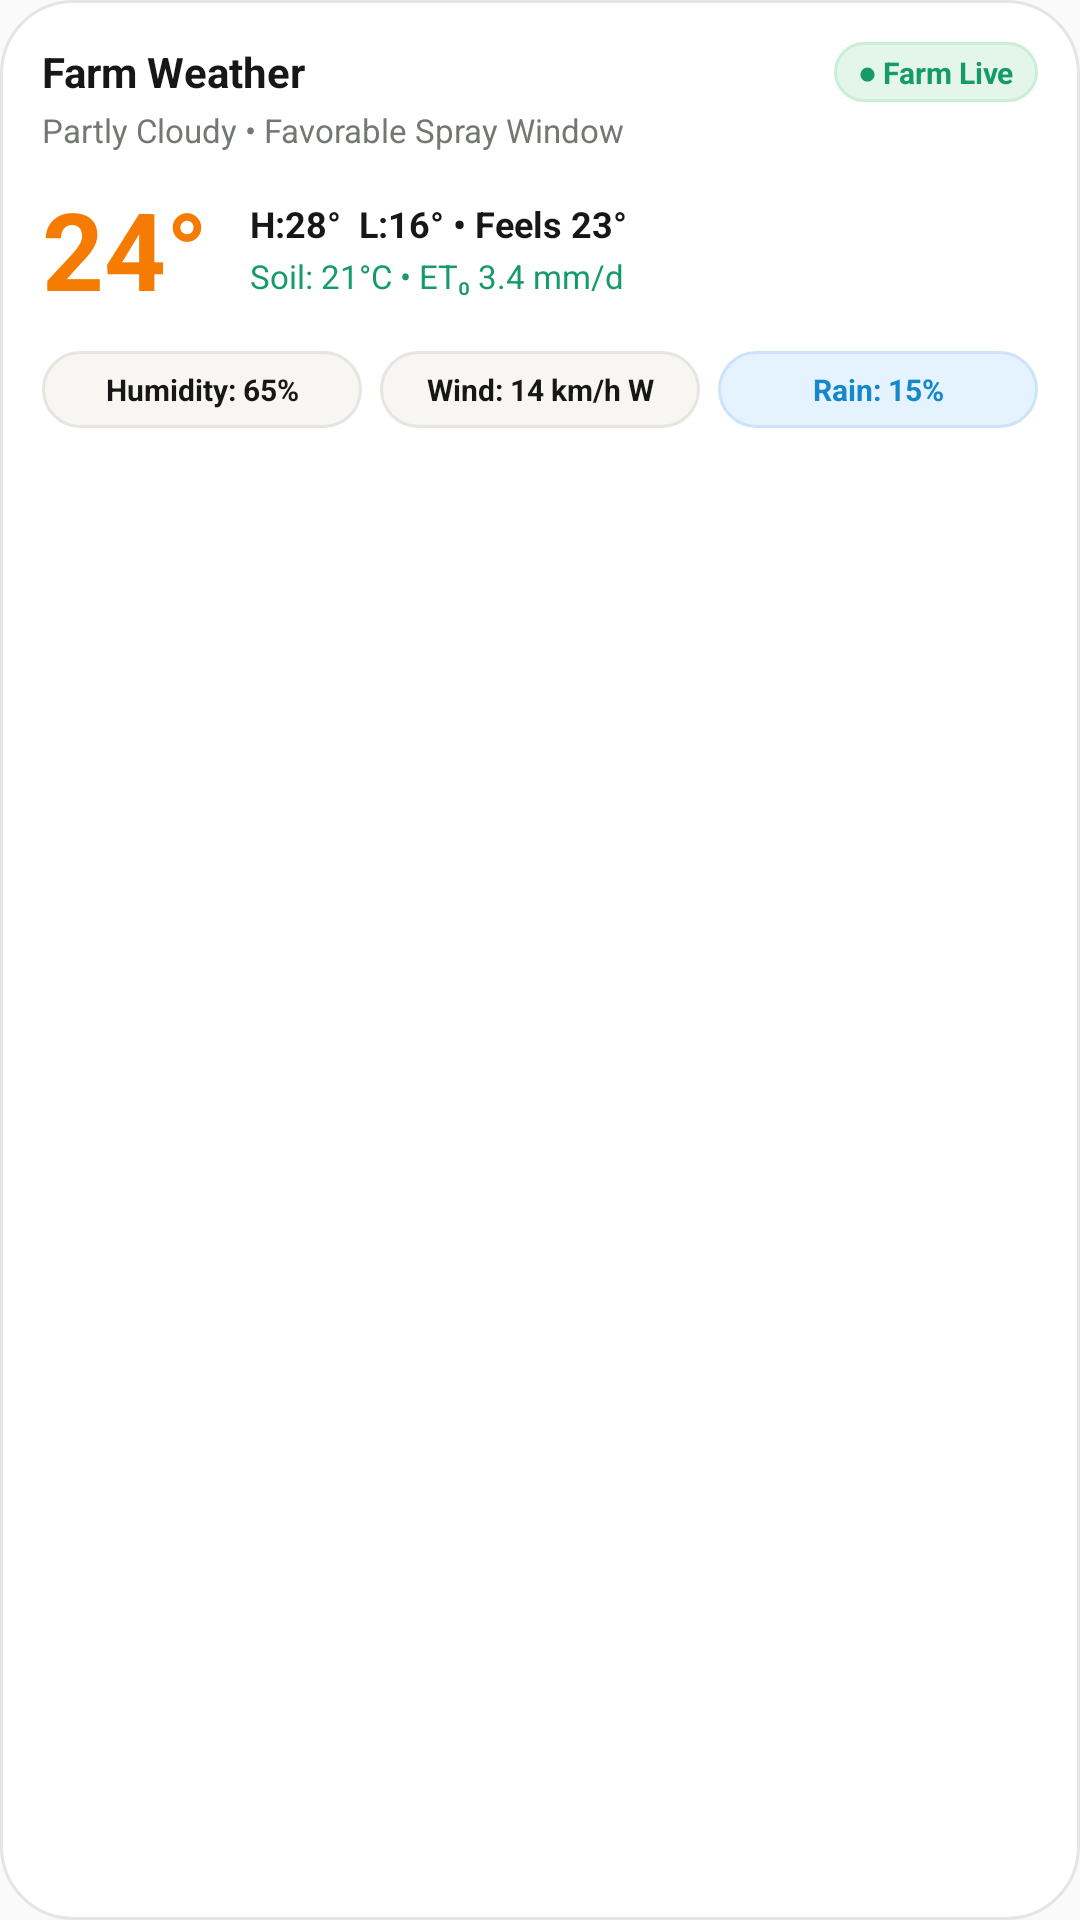

This screen was rendered from an Android layout file. Write that file and the resources it references.
<!-- AndroidManifest.xml: application theme AppTheme -->
<!-- res/layout/widget_weather_house.xml -->
<?xml version="1.0" encoding="utf-8"?>
<LinearLayout xmlns:android="http://schemas.android.com/apk/res/android"
    android:id="@+id/widget_root"
    android:layout_width="match_parent"
    android:layout_height="match_parent"
    android:background="@drawable/widget_surface_white"
    android:orientation="vertical"
    android:padding="14dp">

    
    <LinearLayout
        android:layout_width="match_parent"
        android:layout_height="wrap_content"
        android:orientation="horizontal"
        android:gravity="center_vertical">

        <TextView
            android:id="@+id/widget_location"
            android:layout_width="0dp"
            android:layout_height="wrap_content"
            android:layout_weight="1"
            android:text="Farm Weather"
            android:textColor="#171717"
            android:textSize="14sp"
            android:textStyle="bold" />

        <TextView
            android:id="@+id/widget_badge"
            android:layout_width="wrap_content"
            android:layout_height="wrap_content"
            android:background="@drawable/badge_live_green"
            android:paddingStart="8dp"
            android:paddingEnd="8dp"
            android:paddingTop="3dp"
            android:paddingBottom="3dp"
            android:text="● Farm Live"
            android:textColor="#159B69"
            android:textSize="10sp"
            android:textStyle="bold" />
    </LinearLayout>

    
    <TextView
        android:id="@+id/widget_condition"
        android:layout_width="wrap_content"
        android:layout_height="wrap_content"
        android:text="Partly Cloudy • Favorable Spray Window"
        android:textColor="#737873"
        android:textSize="11sp"
        android:layout_marginTop="2dp" />

    
    <LinearLayout
        android:layout_width="match_parent"
        android:layout_height="wrap_content"
        android:orientation="horizontal"
        android:gravity="center_vertical"
        android:layout_marginTop="8dp">

        <TextView
            android:id="@+id/widget_temperature"
            android:layout_width="wrap_content"
            android:layout_height="wrap_content"
            android:text="24°"
            android:textColor="#F57C00"
            android:textSize="36sp"
            android:textStyle="bold" />

        <LinearLayout
            android:layout_width="0dp"
            android:layout_height="wrap_content"
            android:layout_weight="1"
            android:layout_marginStart="14dp"
            android:orientation="vertical">

            <TextView
                android:id="@+id/widget_details"
                android:layout_width="wrap_content"
                android:layout_height="wrap_content"
                android:text="H:28°  L:16° • Feels 23°"
                android:textColor="#171717"
                android:textSize="12sp"
                android:textStyle="bold" />

            <TextView
                android:id="@+id/widget_agri_summary"
                android:layout_width="wrap_content"
                android:layout_height="wrap_content"
                android:text="Soil: 21°C • ET₀ 3.4 mm/d"
                android:textColor="#159B69"
                android:textSize="11sp"
                android:layout_marginTop="2dp" />
        </LinearLayout>
    </LinearLayout>

    
    <LinearLayout
        android:layout_width="match_parent"
        android:layout_height="wrap_content"
        android:orientation="horizontal"
        android:layout_marginTop="10dp"
        android:gravity="center_vertical">

        <TextView
            android:id="@+id/widget_humidity"
            android:layout_width="0dp"
            android:layout_height="wrap_content"
            android:layout_weight="1"
            android:background="@drawable/chip_bg_neutral"
            android:padding="6dp"
            android:gravity="center"
            android:text="Humidity: 65%"
            android:textColor="#171717"
            android:textSize="10sp"
            android:textStyle="bold" />

        <TextView
            android:id="@+id/widget_wind"
            android:layout_width="0dp"
            android:layout_height="wrap_content"
            android:layout_weight="1"
            android:layout_marginStart="6dp"
            android:background="@drawable/chip_bg_neutral"
            android:padding="6dp"
            android:gravity="center"
            android:text="Wind: 14 km/h W"
            android:textColor="#171717"
            android:textSize="10sp"
            android:textStyle="bold" />

        <TextView
            android:id="@+id/widget_rain"
            android:layout_width="0dp"
            android:layout_height="wrap_content"
            android:layout_weight="1"
            android:layout_marginStart="6dp"
            android:background="@drawable/chip_bg_blue"
            android:padding="6dp"
            android:gravity="center"
            android:text="Rain: 15%"
            android:textColor="#1687C9"
            android:textSize="10sp"
            android:textStyle="bold" />
    </LinearLayout>
</LinearLayout>
<!-- resources referenced by this layout -->
<resources>
  <!-- drawable badge_live_green (drawable) -->
  <?xml version="1.0" encoding="utf-8"?>
  <shape xmlns:android="http://schemas.android.com/apk/res/android"
      android:shape="rectangle">
      <solid android:color="#E4F5E9" />
      <corners android:radius="12dp" />
      <stroke android:width="1dp" android:color="#CDEED6" />
  </shape>
  <!-- drawable chip_bg_blue (drawable) -->
  <?xml version="1.0" encoding="utf-8"?>
  <shape xmlns:android="http://schemas.android.com/apk/res/android"
      android:shape="rectangle">
      <solid android:color="#E5F2FF" />
      <corners android:radius="14dp" />
      <stroke android:width="1dp" android:color="#CDE3FC" />
  </shape>
  <!-- drawable chip_bg_neutral (drawable) -->
  <?xml version="1.0" encoding="utf-8"?>
  <shape xmlns:android="http://schemas.android.com/apk/res/android"
      android:shape="rectangle">
      <solid android:color="#F7F6F2" />
      <corners android:radius="14dp" />
      <stroke android:width="1dp" android:color="#E6E5E1" />
  </shape>
  <!-- drawable widget_surface_white (drawable) -->
  <?xml version="1.0" encoding="utf-8"?>
  <shape xmlns:android="http://schemas.android.com/apk/res/android"
      android:shape="rectangle">
      <solid android:color="#FFFFFF" />
      <corners android:radius="24dp" />
      <stroke android:width="1dp" android:color="#E6E5E1" />
  </shape>
  <style name="AppTheme" parent="Theme.AppCompat.Light.NoActionBar">
          <item name="colorPrimary">@color/colorPrimary</item>
          <item name="colorPrimaryDark">@color/colorPrimaryDark</item>
          <item name="colorAccent">@color/colorAccent</item>
          <item name="android:statusBarColor">@color/statusBarColor</item>
          <item name="android:windowLightStatusBar">true</item>
          <item name="android:navigationBarColor">@color/navigationBarColor</item>
          <item name="android:windowLightNavigationBar">true</item>
      </style>
  <color name="colorPrimary">#F57C00</color>
  <color name="colorPrimaryDark">#E65100</color>
  <color name="colorAccent">#159B69</color>
  <color name="statusBarColor">#F7F6F2</color>
  <color name="navigationBarColor">#FFFFFF</color>
</resources>
